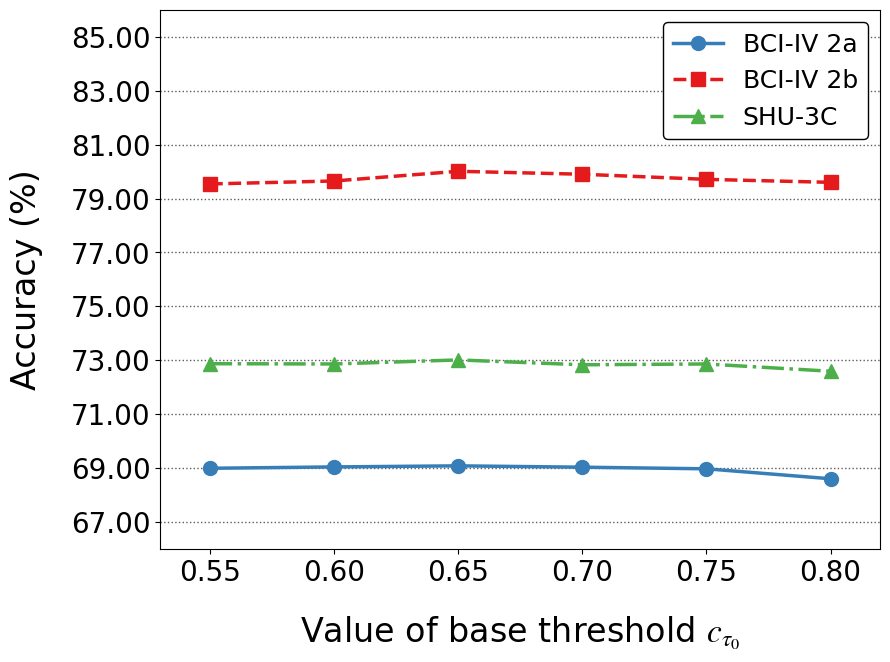

Recreate this plot in Python.
import matplotlib.pyplot as plt
import matplotlib.ticker as ticker
import numpy as np
import os

# ==========================================
# 1. 全局样式配置 (针对 Visio 编辑优化)
# ==========================================
def setup_plot_style():
    plt.rcParams['font.family'] = 'serif'
    plt.rcParams['font.serif'] = ['Times New Roman']
    plt.rcParams['font.size'] = 20
    plt.rcParams['mathtext.fontset'] = 'stix'
    # 核心：导出为文字对象而非路径，Visio中可直接双击编辑文字
    plt.rcParams['svg.fonttype'] = 'none'

def generate_combined_confidece_plot(save_dir):
    """
    绘制三个数据集随 tau 变化的综合分析图。
    横轴点间距固定，纵轴范围 60-85，间隔 5。
    每个数据集使用不同的点标记、颜色和线型。
    使用用户指定的 plt.grid 参数。
    """
    # --- 数据提取 (来自表格 image_3.png) ---
    # 横轴标签
    tau_labels = ['0.55', '0.60', '0.65', '0.70', '0.75', '0.80']
    # 使用索引作为 X 轴坐标，以实现等间距排列
    x_indexes = np.arange(len(tau_labels))
    
    # 精度数据 (%)
    data_2a = [68.99, 69.04, 69.08, 69.03, 68.97, 68.60]
    data_2b = [79.54, 79.65, 80.01, 79.90, 79.71, 79.60]
    data_shu = [72.87, 72.86, 73.01, 72.83, 72.86, 72.59]

    # 创建画布 (调整为较窄的比例，适合单栏或跨栏排版)
    # 使用 plt.figure 和 add_axes，弃用 tight_layout，
    # 手动控制边距，增加 Visio 导入时的坐标系稳定性。
    fig = plt.figure(figsize=(9, 7))
    # 手动设置坐标轴位置：[左, 下, 宽, 高]，比例范围 0-1
    ax = fig.add_axes([0.15, 0.18, 0.80, 0.77])

    # --- 1. 绘制折线 (设置不同的点、颜色和线型，zorder 确保线在网格上方) ---
    
    # BCI-IV 2a: 蓝色 ('#377eb8'), 实线 ('-'), 圆点标记 ('o')
    ax.plot(x_indexes, data_2a, label='BCI-IV 2a', 
            color='#377eb8', linestyle='-', marker='o', 
            linewidth=2.5, markersize=10, zorder=3)
    
    # BCI-IV 2b: 红色 ('#e41a1c'), 虚线 ('--'), 方块标记 ('s')
    ax.plot(x_indexes, data_2b, label='BCI-IV 2b', 
            color='#e41a1c', linestyle='--', marker='s', 
            linewidth=2.5, markersize=10, zorder=3)
    
    # SHU-3C: 绿色 ('#4daf4a'), 点划线 ('-.'), 三角形标记 ('^')
    ax.plot(x_indexes, data_shu, label='SHU-3C', 
            color='#4daf4a', linestyle='-.', marker='^', 
            linewidth=2.5, markersize=10, zorder=3)

    # --- 2. 坐标轴与刻度配置 ---
    # 纵轴：范围 67-81，间隔 2
    ax.set_ylim(66, 86)
    # 显式设置纵轴刻度位置和标签
    y_ticks = np.arange(67, 86, 2)
    ax.set_yticks(y_ticks)
    ax.yaxis.set_major_formatter(ticker.FormatStrFormatter('%.2f'))

    # 横轴：使用索引定位，但显示 tau 的数值标签，并留出首尾边距
    ax.set_xlim(-0.4, len(tau_labels) - 0.6)
    ax.set_xticks(x_indexes)
    ax.set_xticklabels(tau_labels)

    # --- 3. 标签与图例 ---
    # 使用 LaTeX 渲染希腊字母 \tau
    ax.set_xlabel(r'Value of base threshold $c_{\tau_0}$', labelpad=20, fontsize=24)
    ax.set_ylabel('Accuracy (%)', labelpad=20, fontsize=24)

    # 图例放在右下角 (lower right)，避免遮挡上方的数据点，设置白色背景遮挡网格
    # zorder 设置较高，确保图例遮挡网格线
    legend = ax.legend(loc='upper right', frameon=True, edgecolor='black', 
                       fontsize=18, framealpha=1.0, facecolor='white')
    legend.set_zorder(10)

    # 调整刻度标签字号
    ax.tick_params(axis='both', labelsize=20)

    # --- 4. 绘制网格线 (使用用户指定的参数) ---
    # axis='y': 仅绘制水平网格线
    # zorder=0: 确保网格线在所有折线和标记点下方
    ax.grid(True, axis='y', linestyle=':', alpha=0.8, color='#333333', linewidth=1.0, zorder=0)

    # --- 5. 保存输出 ---
    if not os.path.exists(save_dir):
        os.makedirs(save_dir)
    
    file_base = "Combined_Confidence_Threshold_Sensitivity"
    
    # 保存 SVG (用于 Visio 编辑)
    plt.savefig(os.path.join(save_dir, f'{file_base}.svg'), format='svg')
    
    # 保存 PNG (用于 快速预览, dpi=300 保证高清，使用 bbox_inches='tight' 去白边)
    plt.savefig(os.path.join(save_dir, f'{file_base}.png'), format='png', dpi=300, bbox_inches='tight')
    
    # 保存 TIF (dpi=300, LZW 压缩)
    plt.savefig(os.path.join(save_dir, f'{file_base}.tif'), format='tiff', dpi=300, bbox_inches='tight',
                pil_kwargs={'compression': 'tiff_lzw'})
    
    plt.close()
    print(f"✅ 已生成综合分析图 (不同线型 & 标记) -> {save_dir}")

# ==========================================
# 2. 执行绘图
# ==========================================
if __name__ == "__main__":
    setup_plot_style()
    target_dir = './visualization/figures'
    generate_combined_confidece_plot(target_dir)
